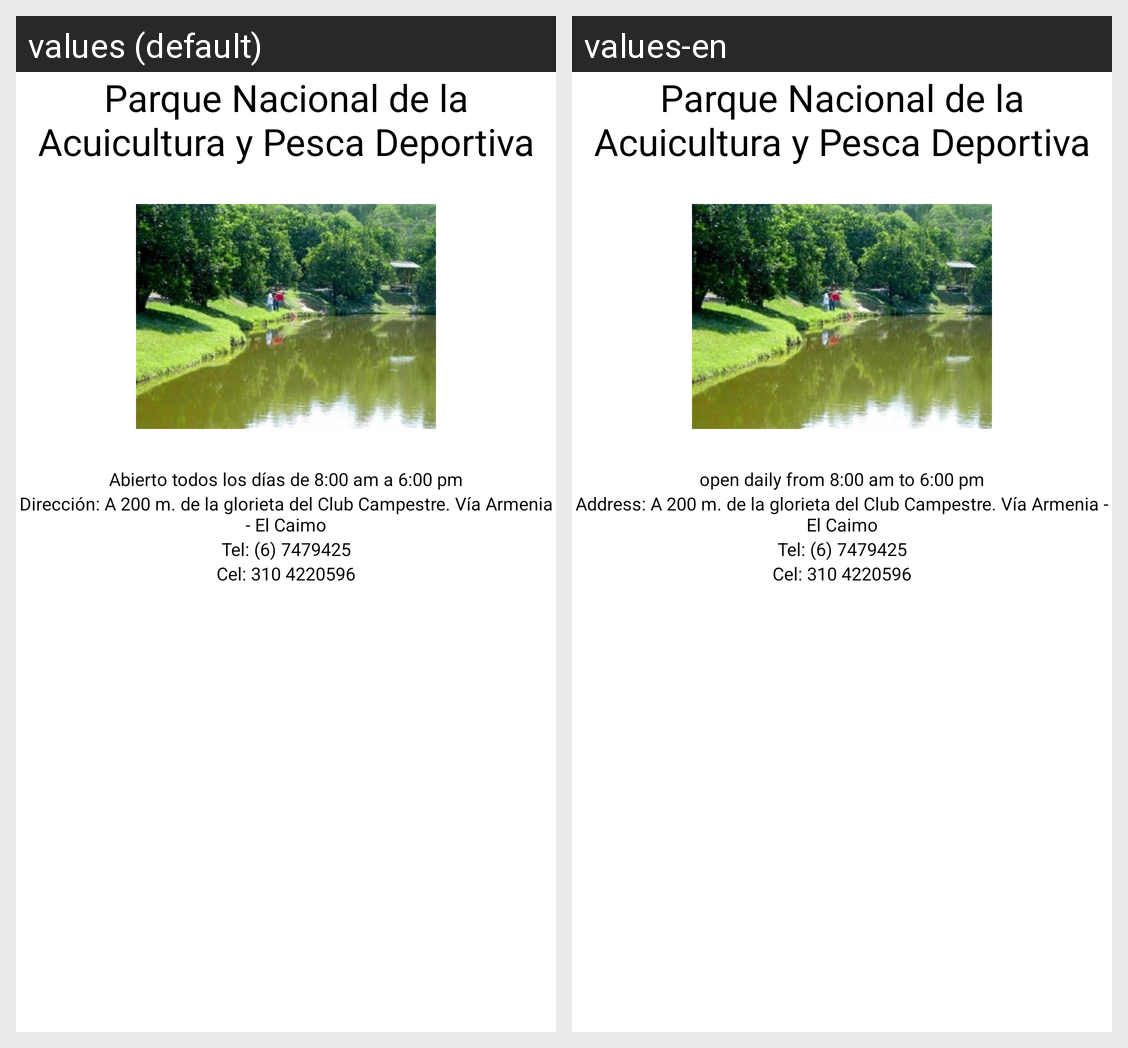

Translations of the strings shown on this Android screen, per locale in the grid:
Android screen res/layout/fragment_sitio3.xml rendered under 2 locales, left to right: values (default), values-en. Device: Nexus 5 (rendered at 1080×1920; each locale shown at half size, 540×960, under a caption strip naming it); theme AppTheme.
Strings drawn on this screen, with the default value and each locale's value (text and hints the layout hard-codes, and strings that could not be matched under every locale, appear in the picture but are not listed):

sitio3
  values: Parque Nacional de la Acuicultura y Pesca Deportiva
  values-en: Parque Nacional de la Acuicultura y Pesca Deportiva

horarios3
  values: Abierto todos los días de 8:00 am a 6:00 pm
  values-en: open daily from 8:00 am to 6:00 pm

dirs3
  values: Dirección: A 200 m. de la glorieta del Club Campestre. Vía Armenia - El Caimo
  values-en: Address: A 200 m. de la glorieta del Club Campestre. Vía Armenia - El Caimo

tels3
  values: Tel: (6) 7479425
  values-en: Tel: (6) 7479425

cels3
  values: Cel: 310 4220596
  values-en: Cel: 310 4220596
